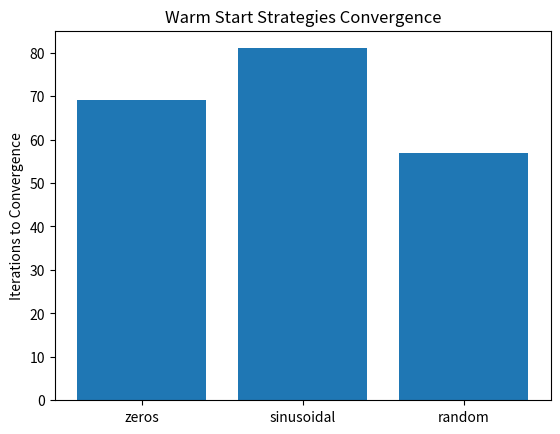
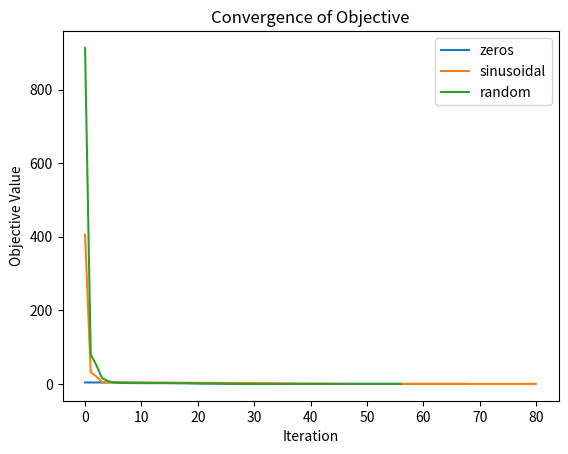

These charts were generated, in order, by the following Python code:
"""
Warm-Start Strategies Demo

Demonstrates the effect of different initial guesses on convergence speed and solution quality
of SciPy's trust-constr solver on the Rosenbrock function.

Usage:
    python warm_start_strategies.py
"""

import numpy as np
import matplotlib.pyplot as plt
from scipy.optimize import minimize

def rosen(x):
    """Rosenbrock function."""
    return sum(100.0*(x[1:] - x[:-1]**2.0)**2.0 + (1 - x[:-1])**2.0)

def make_callback(history):
    def callback(xk, *args):
        history.append(xk.copy())
    return callback

def run_demo():
    n = 5
    guesses = {
        'zeros': np.zeros(n),
        'sinusoidal': np.sin(np.linspace(0, 2*np.pi, n)),
        'random': np.random.uniform(-1.5, 1.5, n)
    }

    iter_counts = {}
    final_objs = {}

    for label, x0 in guesses.items():
        history = []
        res = minimize(
            rosen,
            x0,
            method='trust-constr',
            callback=make_callback(history),
            options={'maxiter': 1000}
        )
        iter_counts[label] = len(history)
        final_objs[label] = res.fun
        print(f"{label}: iterations = {len(history)}, final objective = {res.fun:.6f}")

    # Plot iteration counts
    plt.figure()
    labels = list(iter_counts.keys())
    counts = [iter_counts[l] for l in labels]
    plt.bar(labels, counts)
    plt.ylabel('Iterations to Convergence')
    plt.title('Warm Start Strategies Convergence')
    plt.savefig('hw5_warm_start_iterations.png')
    print("Saved plot: hw5_warm_start_iterations.png")

    # Plot objective vs iterations for one example
    plt.figure()
    for label, x0 in guesses.items():
        history = []
        make_callback(history)
        # Rerun to capture history
        _ = minimize(
            rosen,
            x0,
            method='trust-constr',
            callback=make_callback(history),
            options={'maxiter': 1000}
        )
        objs = [rosen(x) for x in history]
        plt.plot(objs, label=label)
    plt.xlabel('Iteration')
    plt.ylabel('Objective Value')
    plt.title('Convergence of Objective')
    plt.legend()
    plt.savefig('warm_start_objective.png')
    print("Saved plot: warm_start_objective.png")

if __name__ == "__main__":
    run_demo()
